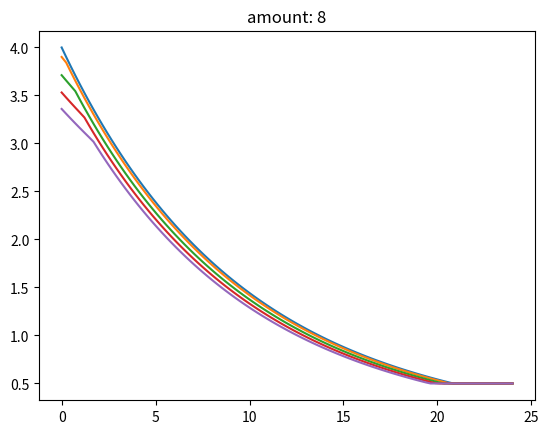

This figure's Python source:
from datetime import timedelta

import numpy as np

SECSIND = 86400


def get_discountedprice(
        lead_time: timedelta, amount: float = 0.,
        bulk_discount_unitly: float = 0., lead_discount_daily: float = 0.,
        base_price: float = 1., min_price: float = 0.
) -> float:
    if not amount >= 0:
        raise ValueError('check amount >= 0')
    lead_days = lead_time.total_seconds() / SECSIND
    discount_lead = float(np.exp(-1. * lead_days * lead_discount_daily))
    discount_bulk = float(np.exp(-1. * max(0, amount - 1) * bulk_discount_unitly))
    discount_interaction = min(discount_lead, discount_bulk) / .5 * (discount_lead + discount_bulk)  # ayyy
    unit_price = base_price * discount_bulk * discount_lead * discount_interaction
    return max(unit_price, min_price)


def get_lemon_discountedprice(lead_time: timedelta, amount: float = 0.) -> float:
    return get_discountedprice(
        lead_time, amount,
        bulk_discount_unitly=.01, lead_discount_daily=1.,
        base_price=1., min_price=0.5,
    )

def get_sugar_discountedprice(lead_time: timedelta, amount: float = 0.) -> float:
    return get_discountedprice(
        lead_time, amount,
        bulk_discount_unitly=.02, lead_discount_daily=.2, # sugar is bulky, doesn't degrate
        base_price=1., min_price=0.5,
    )

def get_ice_discountedprice(lead_time: timedelta, amount: float = 0.) -> float:
    return get_discountedprice(
        lead_time, amount,
        bulk_discount_unitly=.03, lead_discount_daily=.2, # ice is very bulky, doesn't degrade
        base_price=1., min_price=0.5,
    )


if __name__ == '__main__':
    import matplotlib.pyplot as plt

    n = 100
    lead_hours = np.linspace(0, 24, n)
    for amount in range(0, 10, 2):
        plt.plot(lead_hours, [get_lemon_discountedprice(timedelta(hours=h), amount) for h in lead_hours])
        plt.title('amount: {}'.format(amount))
        plt.show()
